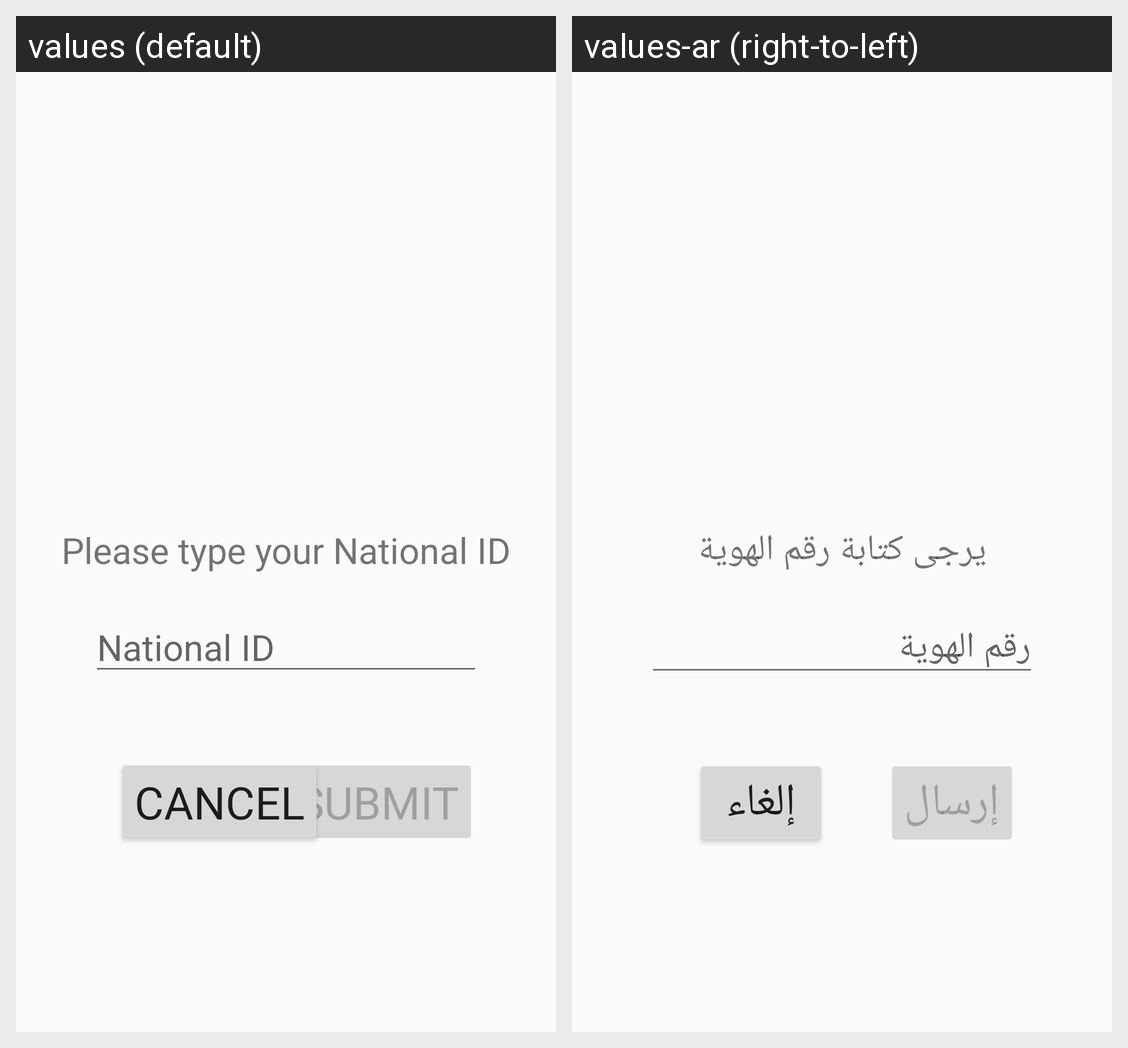

Locale-by-locale string values for the Android screen shown in this grid:
Android screen res/layout/activity_check.xml rendered under 2 locales, left to right: values (default), values-ar (right-to-left). Device: Nexus 5 (rendered at 1080×1920; each locale shown at half size, 540×960, under a caption strip naming it); theme AppTheme.
Strings drawn on this screen, with the default value and each locale's value (text and hints the layout hard-codes, and strings that could not be matched under every locale, appear in the picture but are not listed):

submit
  values: Submit
  values-ar: إرسال

cancel
  values: Cancel
  values-ar: إلغاء

id_hint
  values: National ID
  values-ar: رقم الهوية

type_id
  values: Please type your National ID
  values-ar: يرجى كتابة رقم الهوية
